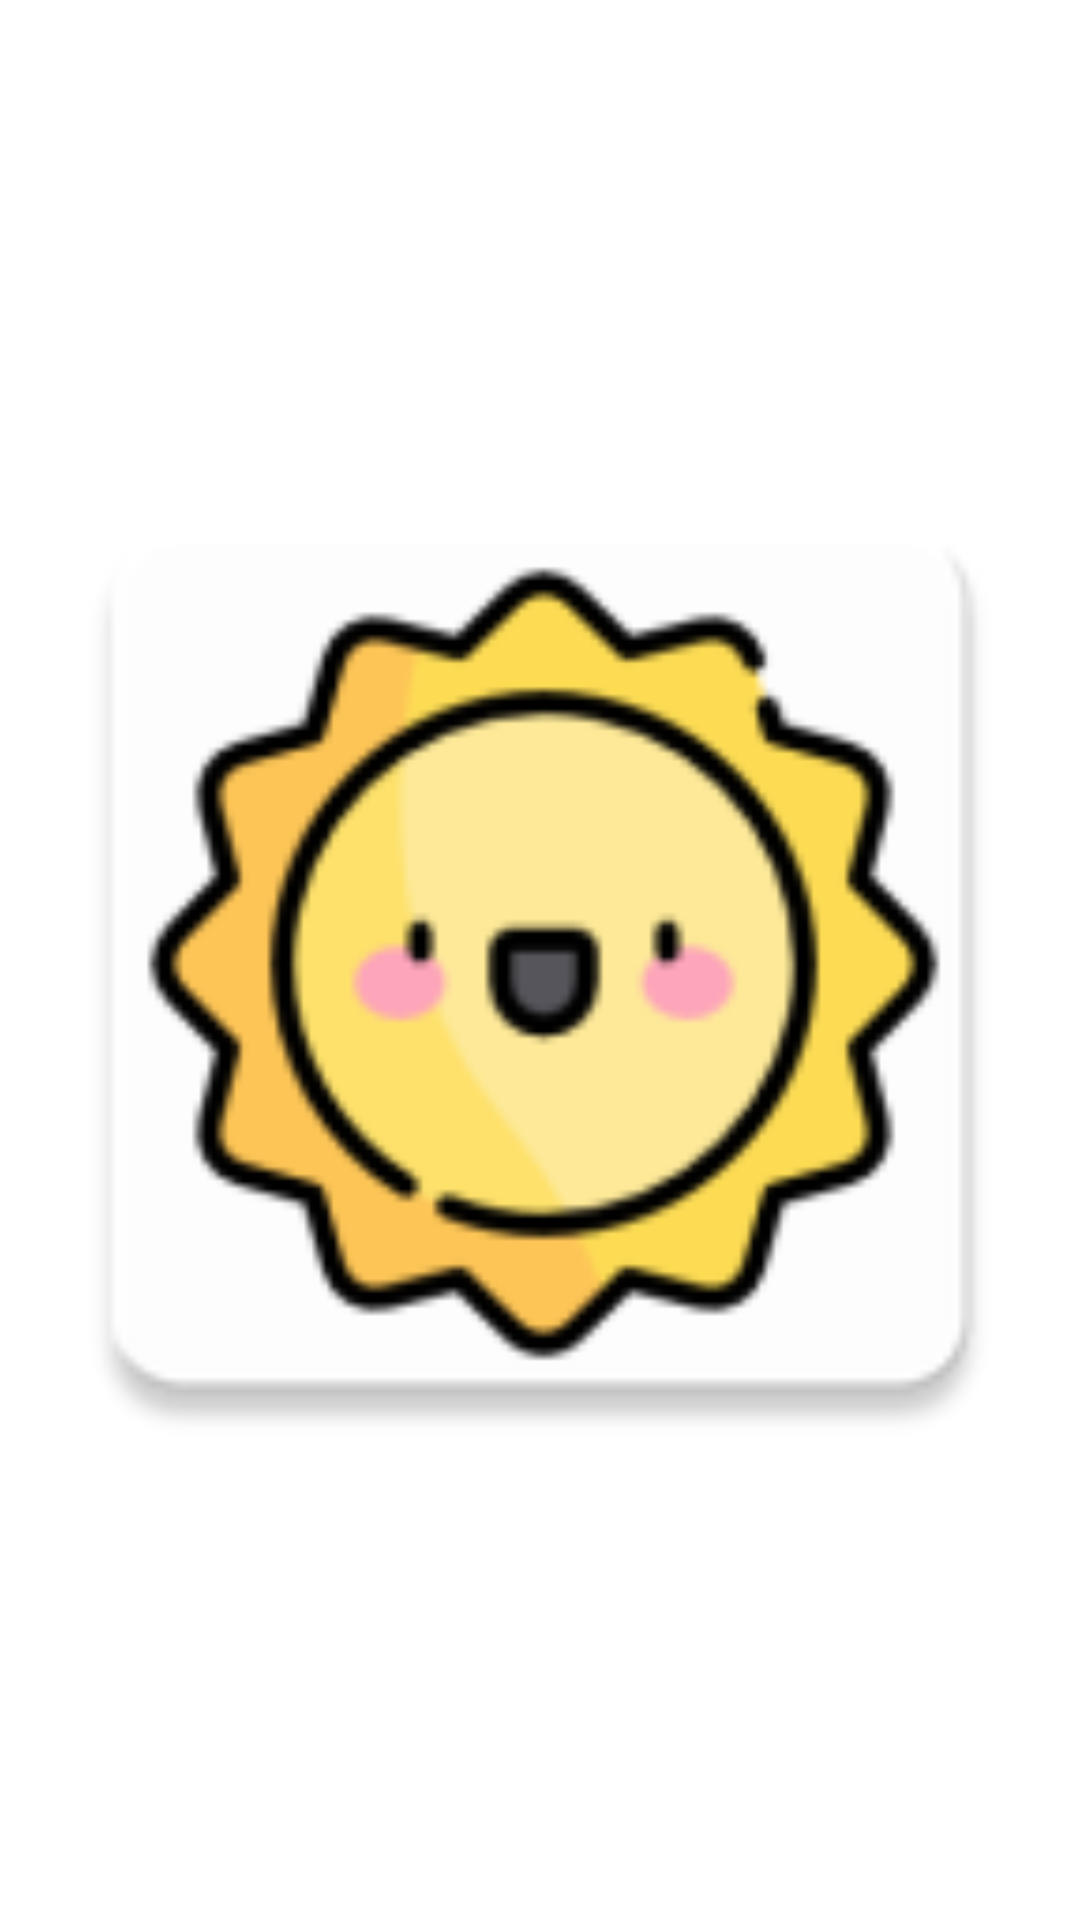

Produce the Android XML layout that renders to this screen, including the resource entries it uses.
<!-- AndroidManifest.xml: activity theme MyAppTheme.Launcher -->
<!-- res/layout/activity_welcome.xml -->
<?xml version="1.0" encoding="utf-8"?>
<androidx.coordinatorlayout.widget.CoordinatorLayout xmlns:android="http://schemas.android.com/apk/res/android"
    xmlns:app="http://schemas.android.com/apk/res-auto"
    xmlns:tools="http://schemas.android.com/tools"
    android:id="@+id/activity_welcome_CL"
    android:layout_width="match_parent"
    android:layout_height="match_parent"
    tools:context=".presentation.welcome.implementation.WelcomeActivity">

    <androidx.appcompat.widget.AppCompatImageView
        android:layout_width="match_parent"
        android:layout_height="match_parent"
        app:srcCompat="@mipmap/ic_launcher" />

    <androidx.constraintlayout.widget.ConstraintLayout xmlns:android="http://schemas.android.com/apk/res/android"
        android:id="@+id/layout_progress_bar"
        android:layout_width="match_parent"
        android:layout_height="match_parent"
        android:gravity="center"
        android:visibility="visible">

        <ProgressBar
            android:layout_width="wrap_content"
            android:layout_height="wrap_content"
            app:layout_constraintBottom_toBottomOf="parent"
            app:layout_constraintEnd_toEndOf="parent"
            app:layout_constraintStart_toStartOf="parent"
            app:layout_constraintTop_toTopOf="parent"
            app:layout_constraintVertical_bias="0.107" />
    </androidx.constraintlayout.widget.ConstraintLayout>

</androidx.coordinatorlayout.widget.CoordinatorLayout>
<!-- resources referenced by this layout -->
<resources>
  <!-- mipmap ic_launcher: png bitmap (mipmap-hdpi, 3128 bytes) -->
  <style name="MyAppTheme.Launcher" parent="MyAppTheme">
          <item name="windowActionBar">false</item>
          <item name="windowNoTitle">true</item>
          <item name="android:windowBackground">@drawable/background_splash</item>
      </style>
  <style name="MyAppTheme" parent="MyBaseAppTheme" />
  <!-- drawable background_splash (drawable) -->
  <?xml version="1.0" encoding="utf-8"?>
  <layer-list xmlns:android="http://schemas.android.com/apk/res/android"
      android:opacity="opaque">
  
      <item android:drawable="@android:color/white" />
  
      <item>
          <bitmap
              android:gravity="center"
              android:src="@drawable/ic_logo" />
      </item>
  
  </layer-list>
  <style name="MyBaseAppTheme" parent="Theme.MaterialComponents.Light.DarkActionBar">
          <item name="colorPrimary">@color/primaryColor</item>
          <item name="colorPrimaryDark">@color/darkPrimaryColor</item>
          <item name="colorAccent">@color/accentColor</item>
          <item name="alertDialogTheme">@style/MyDialog</item>
          <item name="dialogTheme">@style/MyDialog</item>
      </style>
  <!-- drawable ic_logo: png bitmap (drawable-hdpi, 24692 bytes) -->
  <color name="primaryColor">#4CAF50</color>
  <color name="darkPrimaryColor">#388E3C</color>
  <color name="accentColor">#4CAF50</color>
  <style name="MyDialog" parent="Theme.MaterialComponents.Dialog">
          <item name="buttonBarNegativeButtonStyle">@style/MyMaterialTextButton</item>
          <item name="buttonBarPositiveButtonStyle">@style/MyMaterialButton</item>
          
          <item name="colorAccent">@color/accentColor</item>
  
          <item name="android:textColor">@color/primaryTextColor</item>
          <item name="android:textColorSecondary">@color/secondaryTextColor</item>
  
          <item name="textColorAlertDialogListItem">@color/primaryTextColor</item>
          <item name="android:textColorAlertDialogListItem">@color/primaryTextColor</item>
  
          
          <item name="android:textColorPrimary">@color/primaryTextColor</item>
  
          
          <item name="android:windowBackground">@android:color/background_light</item>
      </style>
  <style name="MyMaterialTextButton" parent="Widget.MaterialComponents.Button.TextButton">
          <item name="android:layout_gravity">center</item>
          <item name="cornerRadius">@dimen/cornerRadius</item>
          <item name="android:layout_width">wrap_content</item>
          <item name="android:layout_height">wrap_content</item>
      </style>
  <style name="MyMaterialButton" parent="Widget.MaterialComponents.Button">
          <item name="android:layout_gravity">center</item>
          <item name="cornerRadius">@dimen/cornerRadius</item>
          <item name="android:layout_width">wrap_content</item>
          <item name="android:layout_height">wrap_content</item>
      </style>
  <color name="primaryTextColor">#212121</color>
  <color name="secondaryTextColor">#757575</color>
  <dimen name="cornerRadius">8dp</dimen>
</resources>
